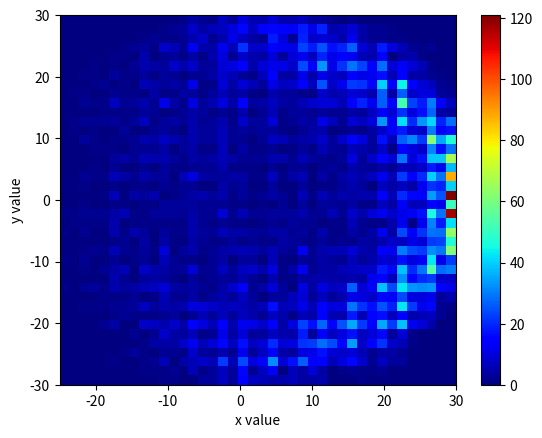

The matplotlib source for this figure:
import math
import numpy as np
from matplotlib import pyplot as plt
import random
import matplotlib.ticker as ticker

x_path_end_position = []
y_path_end_position = []
endpoint = []

for i in range(10000):
    def generate_random_angles_relative(number_of_turns):
        rel_angles = []
        angles = []
        for i in range(number_of_turns):
            angle = random.randint(-35, 35)
            angles.append(angle)
        for a in range(len(angles)):
            # first generated number is the same in both cases (absolute-relative)
            if a == 0:
                rel_angles.append(angles[0])
            else:
                rel_angles.append(angles[a])
                rel_angles[a] = angles[a] + rel_angles[a-1]
        # printing absolute random angles to check if relatives are correct
        # print('\nrandom angles: ', angles)
        return rel_angles

    # decide the number of turns in param
    rand_angles_rel = generate_random_angles_relative(30)

    # print('relative random angles: ', rand_angles_rel, '\n')


    def calc_path(pos_x, pos_y, steering_angles):
        path = []
        # time including: time, deg
        for deg in steering_angles:
            pos_x = np.around(pos_x + math.cos(math.radians(deg)))
            pos_y = np.around(pos_y + math.sin(math.radians(deg)))
            path.append((pos_x, pos_y))
        return path


    random_relative_path = calc_path(0, 0, rand_angles_rel)

    x_random_relative = list(zip(*random_relative_path))[0]
    y_random_relative = list(zip(*random_relative_path))[1]

    x_path_end_position.append(x_random_relative[-1])
    y_path_end_position.append(y_random_relative[-1])


# plt.hist(endpoint, 50, edgecolor='black', color="#2ecc71")
# plt.title("Distribution of end position y coordinates")
# plt.xlabel("end position y coordinate")
# plt.ylabel("value")
# ax_y_coord = plt.axes()
# ax_y_coord.xaxis.set_major_locator(ticker.MultipleLocator(5))
# ax_y_coord.xaxis.set_minor_locator(ticker.MultipleLocator(1))
# plt.savefig('fig2.png')
# plt.show()


plt.hist2d(x_path_end_position, y_path_end_position, bins=(40, 40), cmap=plt.cm.jet)
plt.colorbar()
plt.xlabel("x value")
plt.ylabel("y value")
# plt.savefig('no_obstacles_histogram2d.png')
plt.show()
